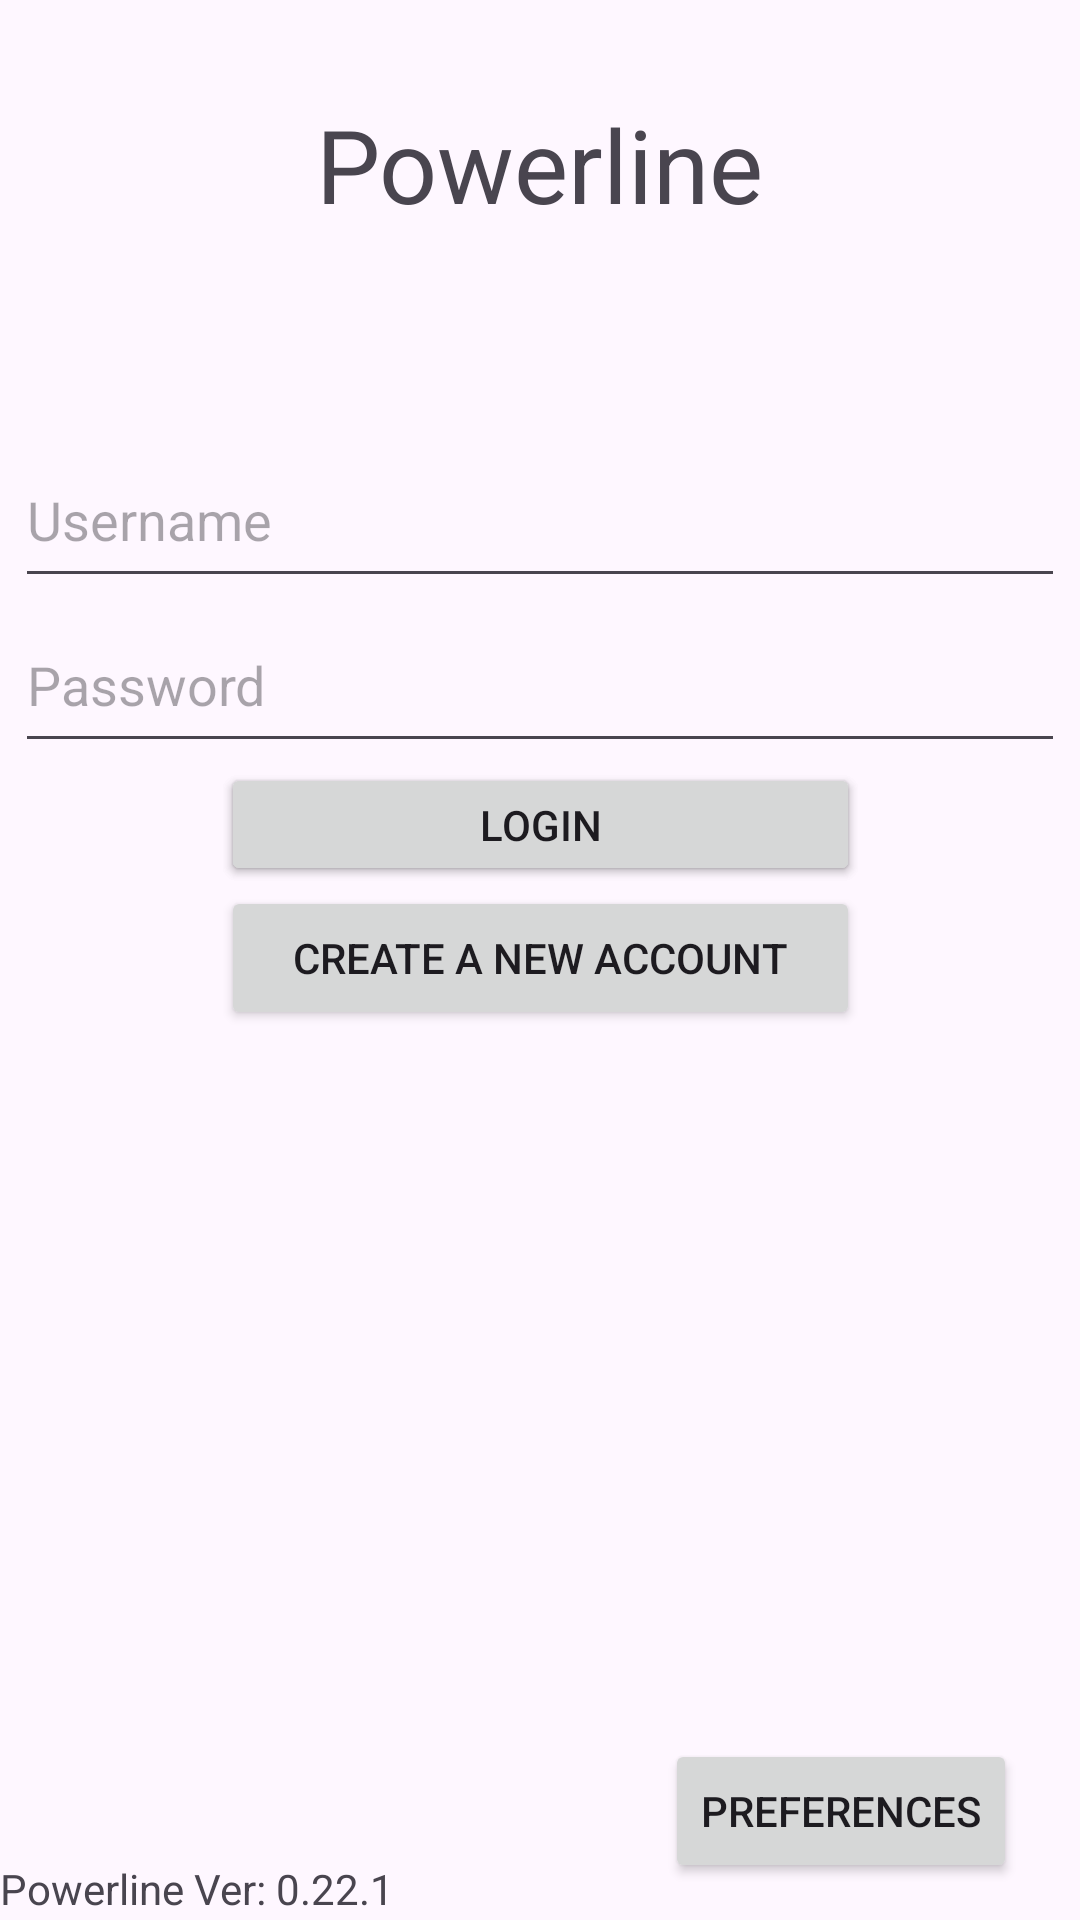

Write the Android layout XML for this screen, with the resource values it uses.
<!-- AndroidManifest.xml: application theme Theme.Powerline -->
<!-- res/layout/activity_main.xml -->
<?xml version="1.0" encoding="utf-8"?>
<androidx.constraintlayout.widget.ConstraintLayout xmlns:android="http://schemas.android.com/apk/res/android"
    xmlns:app="http://schemas.android.com/apk/res-auto"
    xmlns:tools="http://schemas.android.com/tools"
    android:layout_width="match_parent"
    android:layout_height="match_parent"
    tools:context=".MainActivity">

    <EditText
        android:id="@+id/passwordInput"
        android:layout_width="350dp"
        android:layout_height="55dp"
        android:ems="10"
        android:hint="Password"
        android:inputType="textPassword"
        app:layout_constraintBottom_toBottomOf="parent"
        app:layout_constraintEnd_toEndOf="parent"
        app:layout_constraintHorizontal_bias="0.497"
        app:layout_constraintStart_toStartOf="parent"
        app:layout_constraintTop_toTopOf="parent"
        app:layout_constraintVertical_bias="0.341" />

    <EditText
        android:id="@+id/emailInput"
        android:layout_width="350dp"
        android:layout_height="55dp"
        android:ems="10"
        android:hint="Username"
        android:inputType="textEmailAddress"
        app:layout_constraintBottom_toTopOf="@+id/passwordInput"
        app:layout_constraintEnd_toEndOf="parent"
        app:layout_constraintStart_toStartOf="parent" />

    <Button
        android:id="@+id/LoginButton"
        android:layout_width="213dp"
        android:layout_height="41dp"
        android:onClick="getToken"
        android:text="Login"
        app:layout_constraintEnd_toEndOf="parent"
        app:layout_constraintStart_toStartOf="parent"
        app:layout_constraintTop_toBottomOf="@+id/passwordInput" />

    <Button
        android:id="@+id/loginButton"
        android:layout_width="213dp"
        android:layout_height="41dp"
        android:onClick="getToken"
        android:text="Login"
        app:layout_constraintEnd_toEndOf="parent"
        app:layout_constraintStart_toStartOf="parent"
        app:layout_constraintTop_toBottomOf="@+id/passwordInput" />

    <TextView
        android:id="@+id/VersionNumber"
        android:layout_width="200dp"
        android:layout_height="20dp"
        android:ems="10"
        android:inputType="text"
        android:text="Powerline Ver: 0.22.1"
        app:layout_constraintBottom_toBottomOf="parent"
        app:layout_constraintStart_toStartOf="parent" />

    <TextView
        android:id="@+id/powerlineTitle"
        android:layout_width="wrap_content"
        android:layout_height="wrap_content"
        android:layout_marginTop="32dp"
        android:text="Powerline"
        android:textSize="34sp"
        app:layout_constraintEnd_toEndOf="parent"
        app:layout_constraintStart_toStartOf="parent"
        app:layout_constraintTop_toTopOf="parent" />

    <Button
        android:id="@+id/CreateAccountButton"
        android:layout_width="213dp"
        android:layout_height="wrap_content"
        android:text="Create a New Account"
        android:onClick="createAccount"
        app:layout_constraintBottom_toBottomOf="parent"
        app:layout_constraintEnd_toEndOf="parent"
        app:layout_constraintStart_toStartOf="parent"
        app:layout_constraintTop_toBottomOf="@+id/LoginButton"
        app:layout_constraintVertical_bias="0.0" />

    <Button
        android:id="@+id/button"
        android:layout_width="wrap_content"
        android:layout_height="wrap_content"
        android:text="Preferences"
        app:icon="@android:drawable/ic_menu_preferences"
        app:layout_constraintBottom_toBottomOf="parent"
        app:layout_constraintEnd_toEndOf="parent"
        app:layout_constraintHorizontal_bias="0.508"
        app:layout_constraintStart_toEndOf="@+id/VersionNumber"
        app:layout_constraintTop_toBottomOf="@+id/CreateAccountButton"
        app:layout_constraintVertical_bias="0.951" />

    <TextView
        android:id="@+id/invalidInput"
        android:layout_width="wrap_content"
        android:layout_height="wrap_content"
        android:text="Invalid Username or Password"
        android:visibility="invisible"
        android:textColor="#ED1C24"
        app:layout_constraintBottom_toTopOf="@+id/emailInput"
        app:layout_constraintEnd_toEndOf="parent"
        app:layout_constraintStart_toStartOf="parent"
        app:layout_constraintTop_toBottomOf="@+id/powerlineTitle"
        app:layout_constraintVertical_bias="0.828" />

</androidx.constraintlayout.widget.ConstraintLayout>
<!-- resources referenced by this layout -->
<resources>
  <style name="Theme.Powerline" parent="Base.Theme.Powerline" />
  <style name="Base.Theme.Powerline" parent="Theme.Material3.DayNight.NoActionBar">
          
           <item name="colorPrimary">@color/pl_primary</item>
          
      </style>
</resources>
